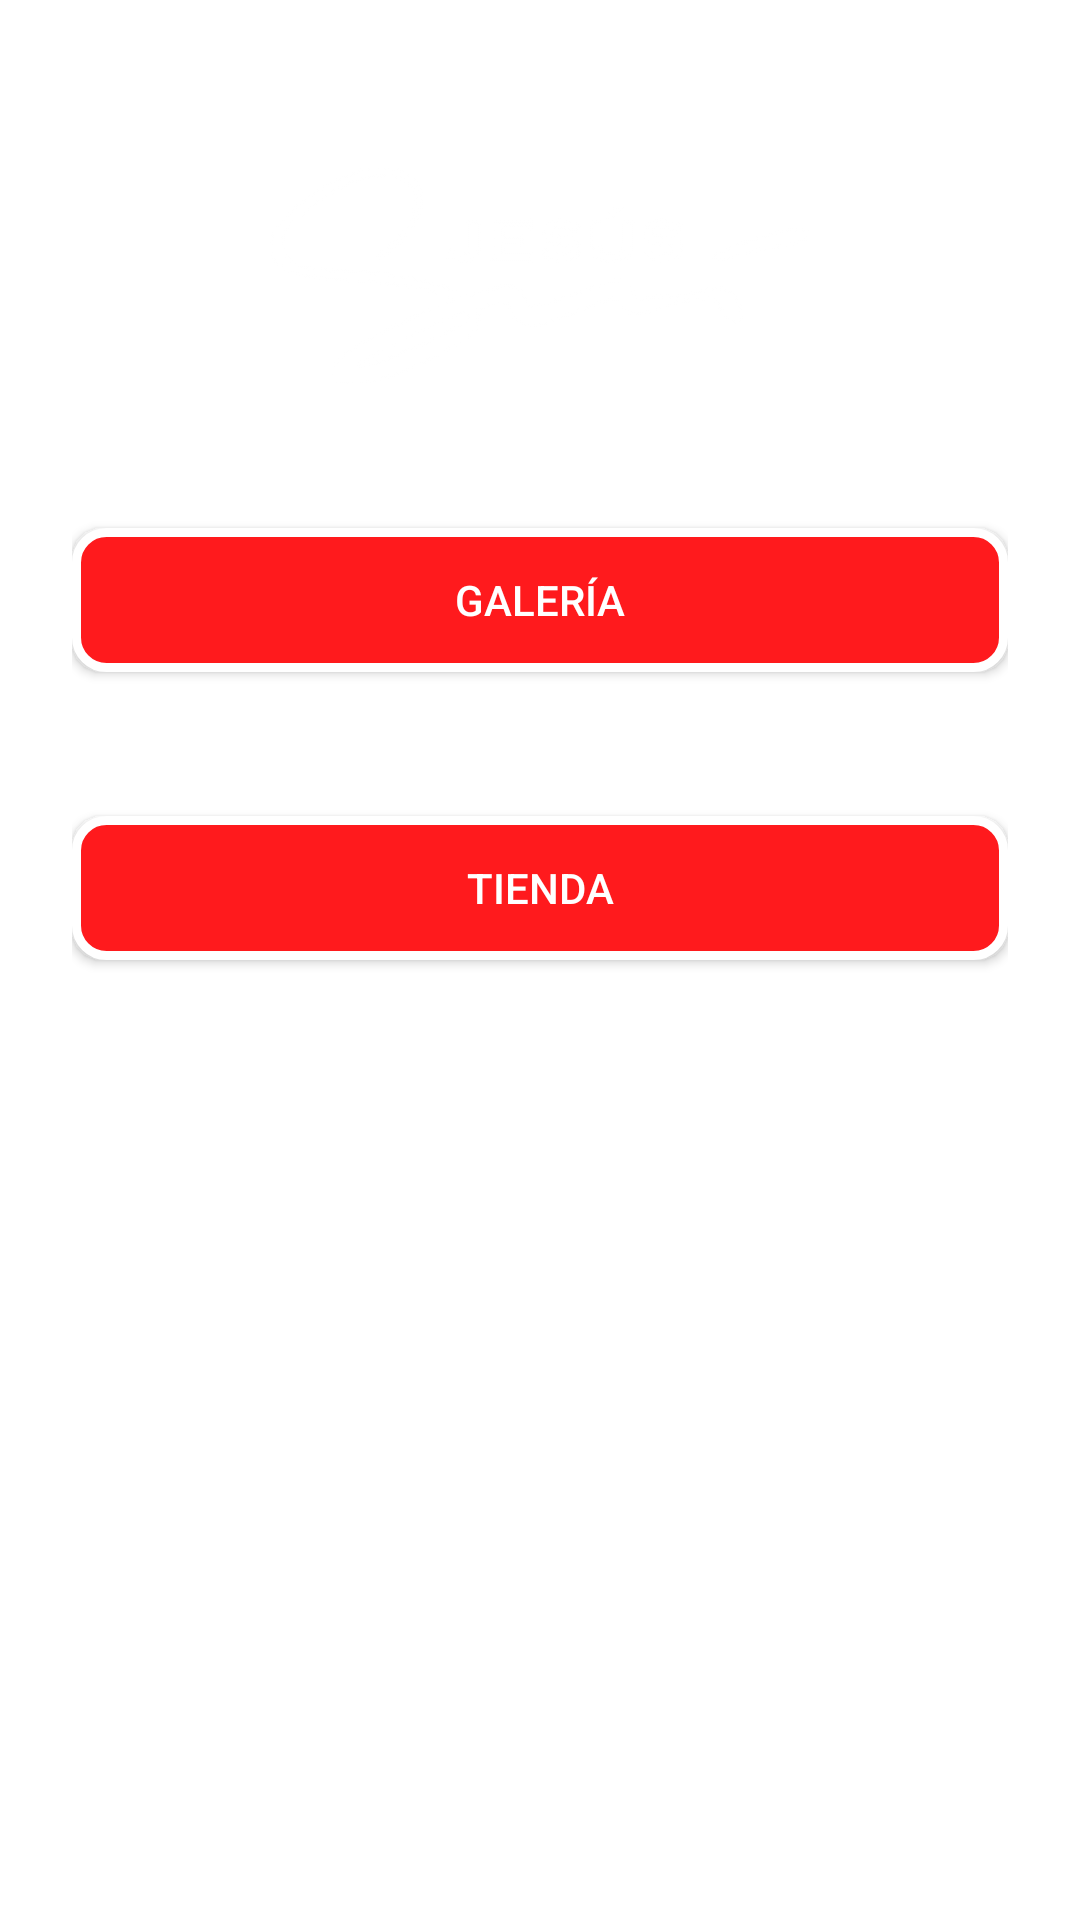

Write the Android layout XML for this screen, with the resource values it uses.
<!-- AndroidManifest.xml: application theme AppTheme.Dark -->
<!-- res/layout/activity_init.xml -->
<?xml version="1.0" encoding="utf-8"?>
<ScrollView xmlns:android="http://schemas.android.com/apk/res/android"
    android:layout_width="fill_parent"
    android:layout_height="fill_parent"
    android:fitsSystemWindows="true">

    <LinearLayout
        android:orientation="vertical"
        android:layout_width="match_parent"
        android:layout_height="wrap_content"
        android:paddingTop="56dp"
        android:paddingLeft="24dp"
        android:paddingRight="24dp"
        >

        <ImageView android:src="@drawable/logo"
            android:layout_width="wrap_content"
            android:layout_height="72dp"
            android:layout_marginBottom="24dp"
            android:layout_gravity="center_horizontal" />

        <android.support.v7.widget.AppCompatButton
            android:id="@+id/btn_start"
            android:layout_width="fill_parent"
            android:layout_height="wrap_content"
            android:layout_marginTop="24dp"
            android:layout_marginBottom="24dp"
            android:padding="12dp"
            android:onClick="animar"
            android:text="Galería"
            android:background="@drawable/button"/>

        <android.support.v7.widget.AppCompatButton
            android:id="@+id/btn_store"
            android:layout_width="match_parent"
            android:layout_height="wrap_content"
            android:layout_marginTop="24dp"
            android:layout_marginBottom="24dp"
            android:onClick="irTienda"
            android:padding="12dp"
            android:text="Tienda"
            android:background="@drawable/button"/>

    </LinearLayout>
</ScrollView>
<!-- resources referenced by this layout -->
<resources>
  <!-- drawable button (drawable) -->
  <?xml version="1.0" encoding="utf-8"?>
  <shape xmlns:android="http://schemas.android.com/apk/res/android" >
      <solid android:color="#FF1A1D" />``
      <stroke android:width="3dip" android:color="#FFFFFF"/> ``
      <corners android:radius="10dip"/>
  </shape>
  <!-- drawable logo: png bitmap (drawable, 24136 bytes) -->
  <style name="AppTheme.Dark" parent="Theme.AppCompat.NoActionBar">
          
          <item name="colorPrimary">@color/darkColorPrimary</item>
          <item name="colorPrimaryDark">@color/darkColorPrimaryDark</item>
          <item name="colorAccent">@color/darkColorAccent</item>
  
          <item name="android:windowBackground">@drawable/background</item>
      </style>
  <color name="darkColorPrimary">#d32f2f</color>
  <color name="darkColorPrimaryDark">#9a0007</color>
  <color name="darkColorAccent">#ffb300</color>
</resources>
